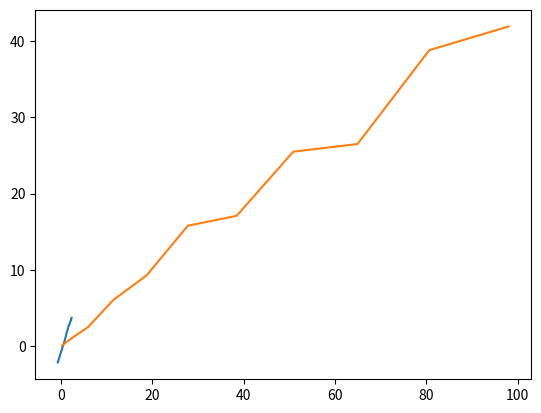

Source code (Python):
import matplotlib.pyplot as plt
import numpy as np

x=[0.5,1.5,2.5,3.5,4.5,5.5,6.5,7.5,8.5,9.5,10.5] #t
y=[0.121,0.997,2.55,6.09,9.31,15.8,17.1,25.5,26.5,38.8,41.9] #s

print("REpresentaçao do grafico")
#plt.plot(x, y,"+")


logx=np.log(x)
logy=np.log(y)
plt.plot(logx, logy)
plt.show()

def grafico(x,y):
    sx=sum(x)
    sy=sum(y)
    z=[]
    xx=[]
    yy=[]
    a=len(x)
    b=0
    while b!=a:
        z.append((x[b]*y[b]))
        b=b+1
    sxy=sum(z)
    b=0
    while b!=a:
        xx.append((x[b]**2))
        b=b+1
    N=len(x)
    b=0
    sxx=sum(xx)
    while b!=a:
        yy.append((y[b]**2))
        b=b+1
    syy=sum(yy)
    m=((N*sxy)-(sx*sy))/((N*sxx)-(sx**2))
    b=((sxx*sy)-(sx*sxy))/((N*sxx)-(sx**2))
    rr=(((N*sxy)-(sx*sy))**2)/(((N*sxx)-(sx**2))*((N*syy)-(sy**2)))
    vm=m*((((1/rr)-1)/(N-2))**(1/2))
    vb=vm*((sxx/N)**(1/2))

    print("declive:",m)
    print("ordenada na origem:",b)
    print("rr:",rr)
    print("erro m:",vm)
    print("erro b:",vb)


grafico(logx,logy)  


for i in range(0,len(x)):
    x[i]=x[i]**1.95

grafico(x,y)
plt.plot(x, y)
plt.show()